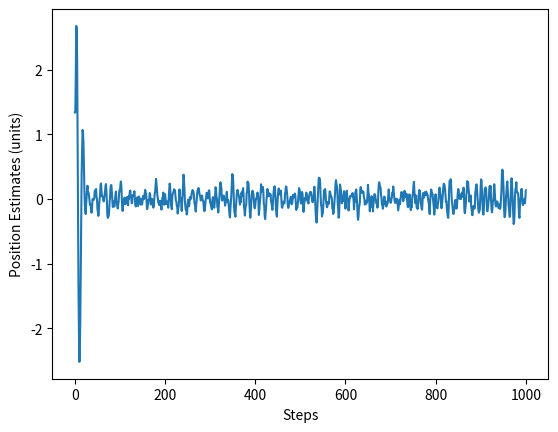

Python code for this plot:
#!/usr/bin/env python3

import numpy as np
import scipy.linalg as scp
from numpy.random import randn
import matplotlib.pyplot as plt

x = np.array([[1],
              [1]])
A = np.array([[1,1],
              [0,1]])

B = 1
K = np.array([[0,0],
             [-0.35,-0.55]])
print("The eigenvalues of A+BK are of magnitude",
      np.abs(scp.eig(A+B*K)[0][0]),"and",
      np.abs(scp.eig(A+B*K)[0][1]),
      "and so lie inside the unit circle, so K is a stabilising gain for (A,B).")

Q=np.array([[0.00001, 0],
            [0, 0.00004]])
P=np.array([[1,0],
            [0,0.5]])
R=0.125#std=0.25
C=np.array([[1,0]])

def move(x,u,A=A,B=B,Q=Q):
    #moves the simulation forward 1 step
    w = Q @ np.array([[randn()],
                      [randn()]])
    return A@x+B*u+w

def predict(x,u,P,A=A,B=B,Q=Q):
    #returns prediction of x and its covariance matrix P
    return A@x+B*u, A@P@(A.T)+Q

def measure(x,R=R):
    return C@x + randn()*np.sqrt(R)

def update(x,P,y,R=R,C=C):
    diff = y - C@x
    kalman_gain = P@C.T/(P[0,0]+R)
    estimate = x + kalman_gain*diff
    P = (np.identity(2)-kalman_gain@C)@P
    return estimate, P

xs=[]
ys=[]
ests=[]
us=[]

#initialise filter
xs.append(x)
ys.append(measure(x))
ests.append(np.array([ys[0][0],[0]]))

for i in range(1000):
    us.append(K@ests[i])
    prediction,P = predict(ests[i],us[i],P)
    estimate,P = update(prediction,P,ys[i])
    ests.append(estimate)
    xs.append(move(xs[i],us[i]))
    ys.append(measure(xs[i+1]))

plt.clf()
plt.plot(np.asarray(xs)[:,0])
plt.xlabel("Steps")
plt.ylabel("Position (units)")
plt.savefig("positions.png")
plt.clf()
plt.plot(np.asarray(xs)[:,1])
plt.xlabel("Steps")
plt.ylabel("Velocity (units/step)")
plt.savefig("velocities.png")
plt.clf()
plt.plot(np.asarray(us)[:,1])
plt.xlabel("Steps")
plt.ylabel("Inputs (units/step^2)")
plt.savefig("inputs.png")
plt.clf()
plt.plot(np.asarray(ys)[:,0,0])
plt.xlabel("Steps")
plt.ylabel("Measurements (units)")
plt.savefig("measurements.png")
plt.clf()
plt.plot(np.asarray(ests)[:,0])
plt.xlabel("Steps")
plt.ylabel("Position Estimates (units)")
plt.savefig("estimates.png")
